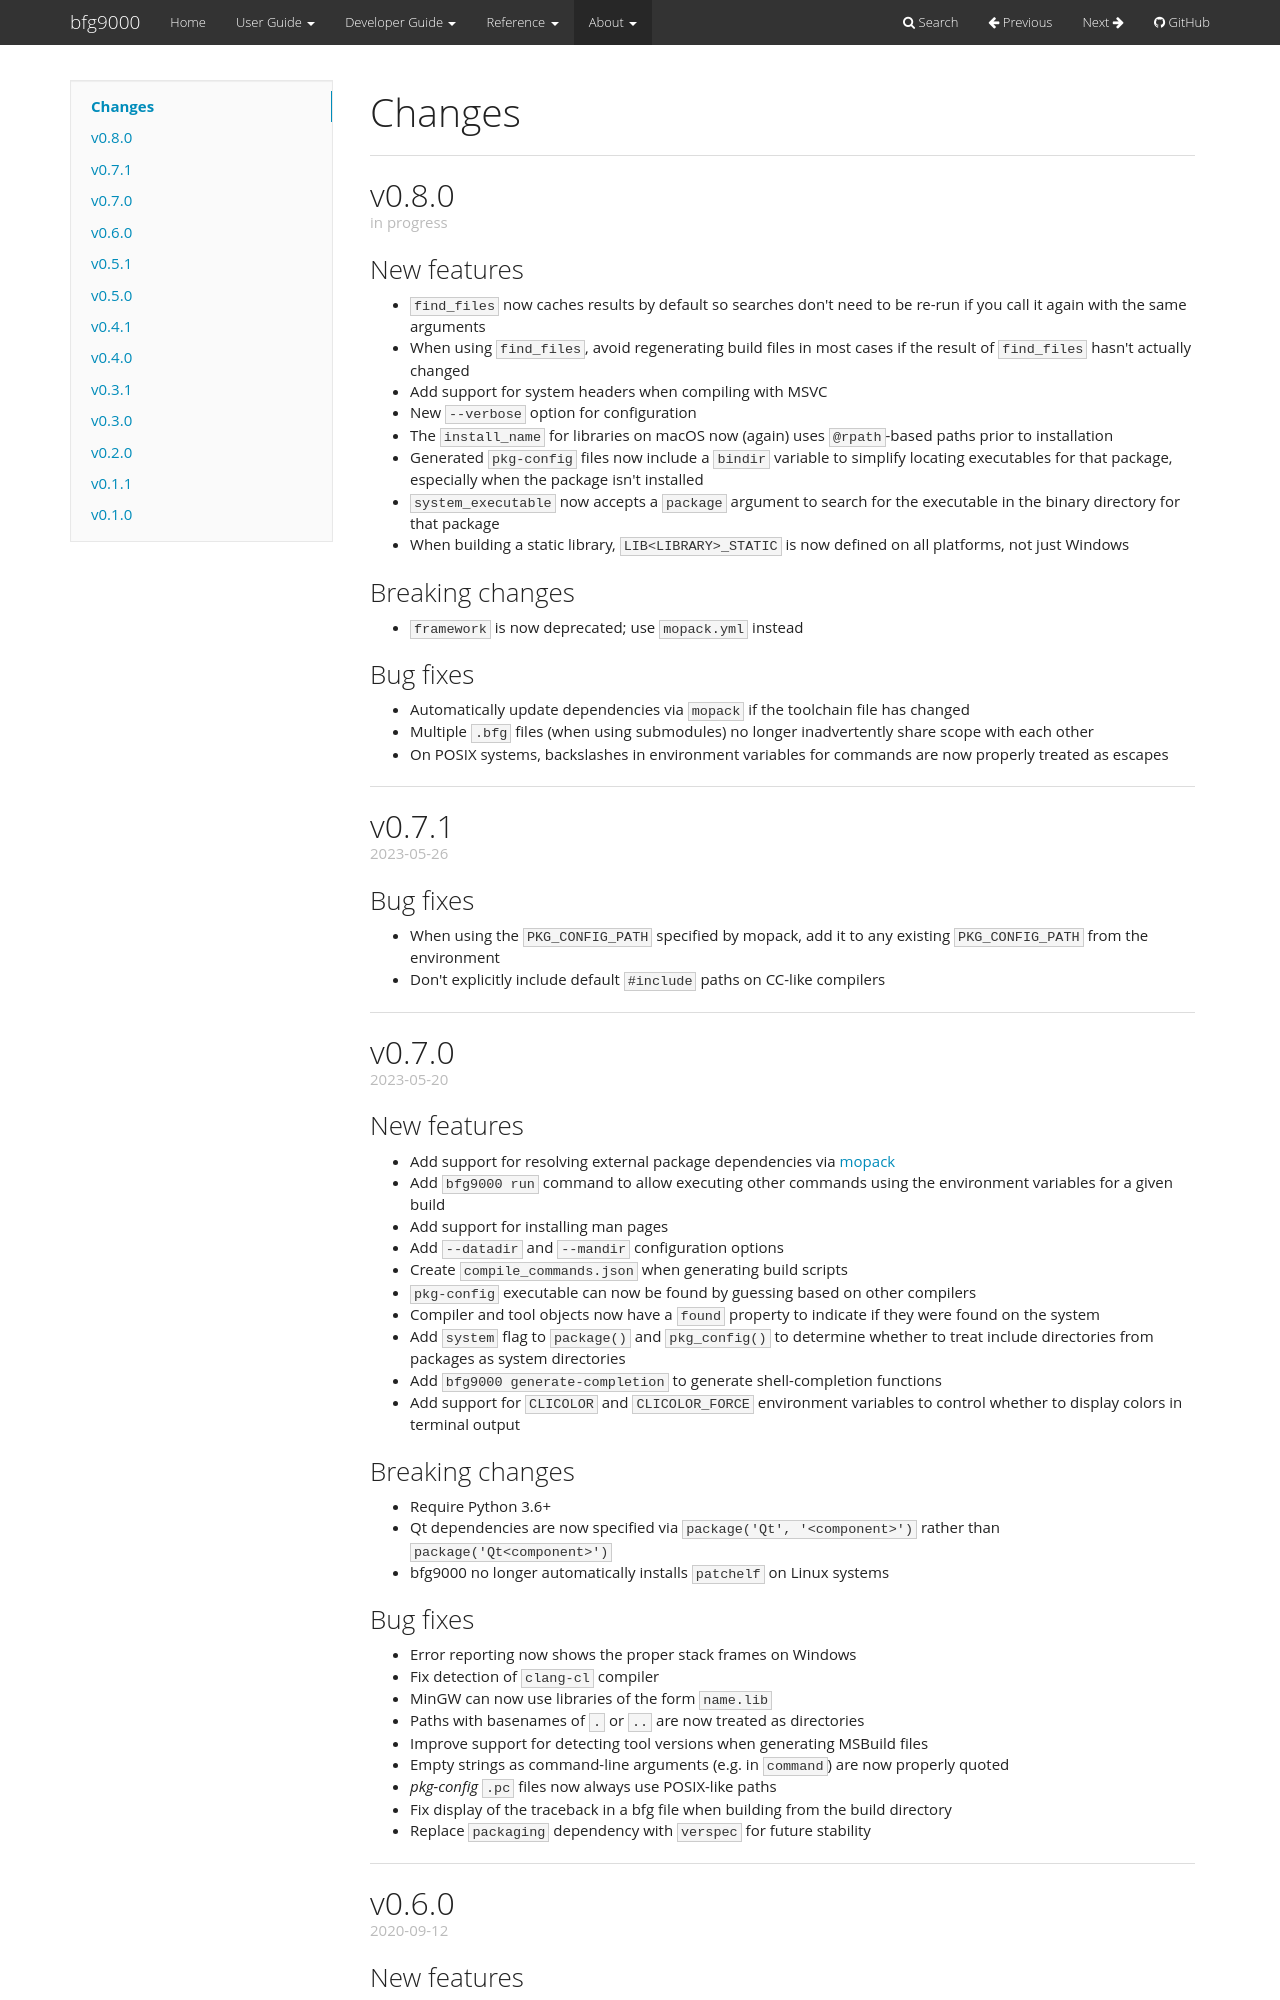

repository: jimporter/bfg9000 · page: 0.8/about/changes/index.html · generator: mkdocs

# Changes

## v0.8.0
in progress
{: .subtitle}

### New features
- `find_files` now caches results by default so searches don't need to be re-run
  if you call it again with the same arguments
- When using `find_files`, avoid regenerating build files in most cases if the
  result of `find_files` hasn't actually changed
- Add support for system headers when compiling with MSVC
- New `--verbose` option for configuration
- The `install_name` for libraries on macOS now (again) uses `@rpath`-based
  paths prior to installation
- Generated `pkg-config` files now include a `bindir` variable to simplify
  locating executables for that package, especially when the package isn't
  installed
- `system_executable` now accepts a `package` argument to search for the
  executable in the binary directory for that package
- When building a static library, `LIB<LIBRARY>_STATIC` is now defined on all
  platforms, not just Windows

### Breaking changes
- `framework` is now deprecated; use `mopack.yml` instead

### Bug fixes
- Automatically update dependencies via `mopack` if the toolchain file has
  changed
- Multiple `.bfg` files (when using submodules) no longer inadvertently share
  scope with each other
- On POSIX systems, backslashes in environment variables for commands are now
  properly treated as escapes

---

## v0.7.1
2023-05-26
{: .subtitle}

### Bug fixes
- When using the `PKG_CONFIG_PATH` specified by mopack, add it to any existing
  `PKG_CONFIG_PATH` from the environment
- Don't explicitly include default `#include` paths on CC-like compilers

---

## v0.7.0
2023-05-20
{: .subtitle}

### New features
- Add support for resolving external package dependencies via [mopack][mopack]
- Add `bfg9000 run` command to allow executing other commands using the
  environment variables for a given build
- Add support for installing man pages
- Add `--datadir` and `--mandir` configuration options
- Create `compile_commands.json` when generating build scripts
- `pkg-config` executable can now be found by guessing based on other compilers
- Compiler and tool objects now have a `found` property to indicate if they were
  found on the system
- Add `system` flag to `package()` and `pkg_config()` to determine whether to
  treat include directories from packages as system directories
- Add `bfg9000 generate-completion` to generate shell-completion functions
- Add support for `CLICOLOR` and `CLICOLOR_FORCE` environment variables to
  control whether to display colors in terminal output

### Breaking changes
- Require Python 3.6+
- Qt dependencies are now specified via `package('Qt', '<component>')` rather
  than `package('Qt<component>')`
- bfg9000 no longer automatically installs `patchelf` on Linux systems

### Bug fixes
- Error reporting now shows the proper stack frames on Windows
- Fix detection of `clang-cl` compiler
- MinGW can now use libraries of the form `name.lib`
- Paths with basenames of `.` or `..` are now treated as directories
- Improve support for detecting tool versions when generating MSBuild files
- Empty strings as command-line arguments (e.g. in `command`) are now properly
  quoted
- *pkg-config* `.pc` files now always use POSIX-like paths
- Fix display of the traceback in a bfg file when building from the build
  directory
- Replace `packaging` dependency with `verspec` for future stability

[mopack]: https://jimporter.github.io/mopack/

---

## v0.6.0
2020-09-12
{: .subtitle}
